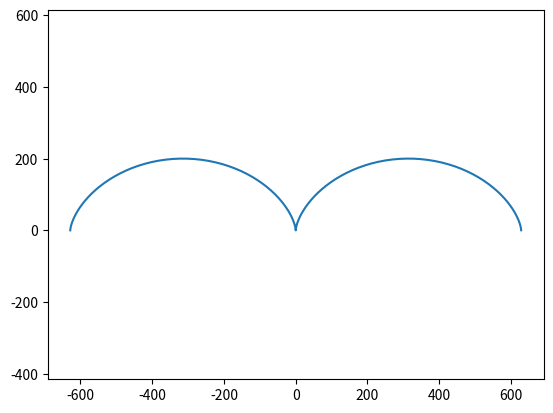

Generate this figure with matplotlib:
import numpy as np
import matplotlib.pyplot as plt


 
R = 100
t = np.arange(-2*np.pi, 2*np.pi, 0.1)

x = R * (t - (np.sin(t)))
y = R * (1 - (np.cos(t)))

plt.plot(x, y, ls = '-')
plt.axis('equal')
plt.show()


